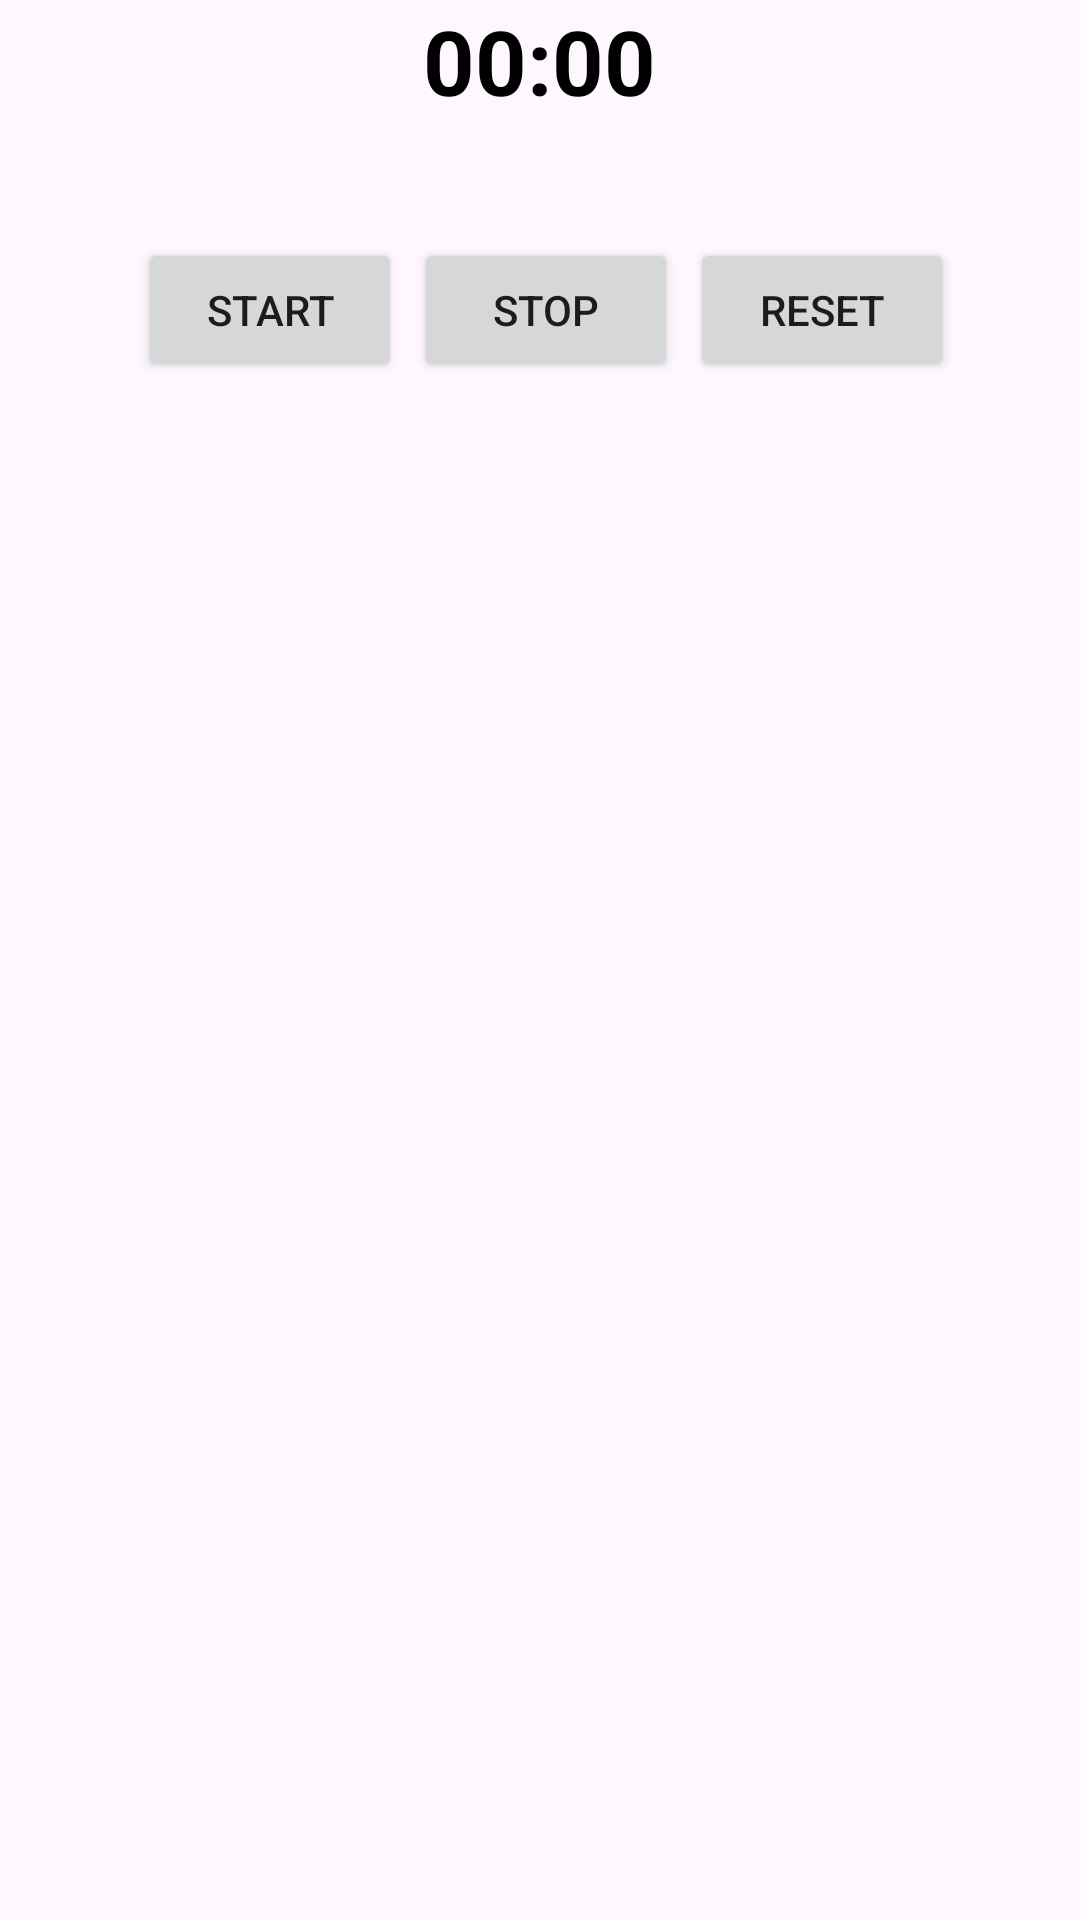

Write the Android layout XML for this screen, with the resource values it uses.
<!-- AndroidManifest.xml: application theme Theme.MounatinsPUT -->
<!-- res/layout/fragment_stopwatch.xml -->
<RelativeLayout xmlns:android="http://schemas.android.com/apk/res/android"
    android:layout_width="match_parent"
    android:layout_height="match_parent"
    xmlns:tools="http://schemas.android.com/tools">

    <ScrollView
        android:layout_width="match_parent"
        android:layout_height="match_parent">

        <RelativeLayout
            android:layout_width="match_parent"
            android:layout_height="match_parent">

            <Chronometer
                android:id="@+id/chronometer"
                android:layout_width="wrap_content"
                android:layout_height="wrap_content"
                android:layout_centerHorizontal="true"
                android:textSize="30sp"
                android:textColor="@color/black"
                android:textStyle="bold" />


            <TextView
                android:id="@+id/stepCounterTextView"
                android:layout_width="wrap_content"
                android:layout_height="wrap_content"
                android:layout_below="@id/chronometer"
                android:layout_centerHorizontal="true"
                android:textColor="@color/black"
                android:layout_marginTop="10dp"
                android:layout_gravity="center"/>

            <LinearLayout
                android:layout_width="wrap_content"
                android:layout_height="wrap_content"
                android:layout_below="@id/stepCounterTextView"
                android:orientation="horizontal"
                android:layout_centerHorizontal="true"
                android:layout_marginTop="10dp"
                android:layout_marginBottom="10dp"
                android:layout_marginStart="10dp"
                android:layout_marginEnd="10dp"
                android:layout_gravity="center">

                <Button
                    android:id="@+id/startButton"
                    android:layout_width="wrap_content"
                    android:layout_height="wrap_content"
                    android:layout_marginStart="4dp"
                    android:text="Start" />

                <Button
                    android:id="@+id/stopButton"
                    android:layout_width="wrap_content"
                    android:layout_height="wrap_content"
                    android:layout_marginStart="4dp"
                    android:text="Stop" />

                <Button
                    android:id="@+id/resetButton"
                    android:layout_width="wrap_content"
                    android:layout_height="wrap_content"
                    android:layout_marginStart="4dp"
                    android:text="Reset" />

            </LinearLayout>

        </RelativeLayout>

    </ScrollView>

</RelativeLayout>
<!-- resources referenced by this layout -->
<resources>
  <style name="Theme.MounatinsPUT" parent="Base.Theme.MounatinsPUT" />
  <style name="Base.Theme.MounatinsPUT" parent="Theme.Material3.DayNight.NoActionBar">
          
          
      </style>
  <!-- not gathered from this repository: default colours our renderer supplied (Android Studio template values) -->
  <color name="black">#FF000000</color>
</resources>
